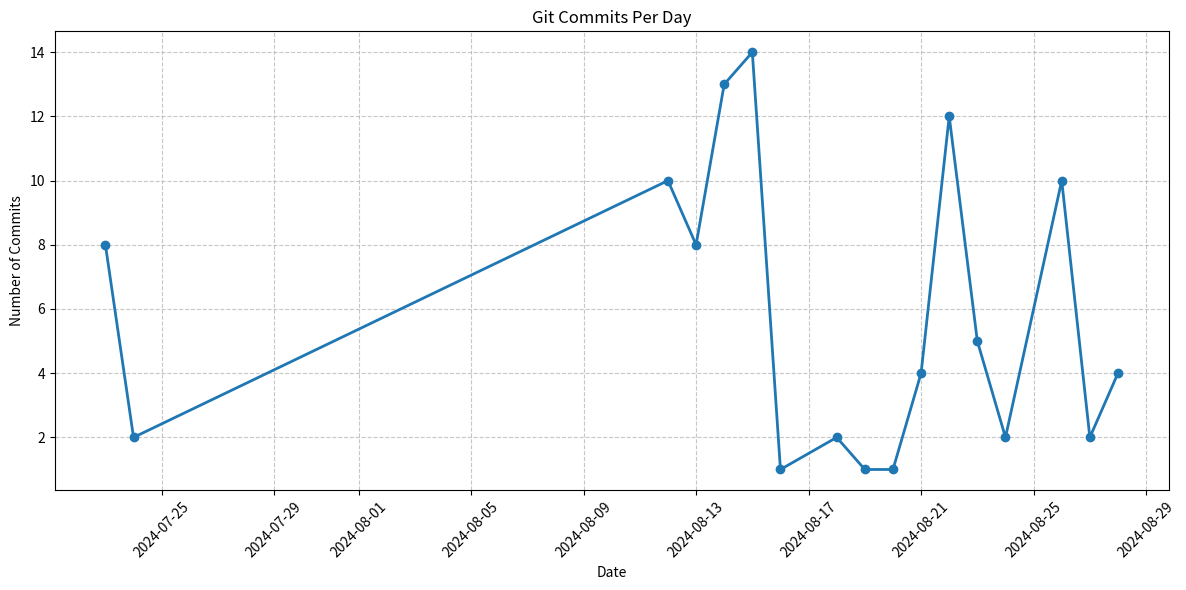

Python code for this plot:
#!/usr/bin/env python3
import argparse
import os
from datetime import datetime
import matplotlib.pyplot as plt


def parse_commit_data(file_path=None, data_string=None):
    """Parse commit data from either a file or string input.

    Args:
        file_path (str, optional): Path to file containing commit data
        data_string (str, optional): String containing commit data

    Returns:
        tuple: Lists of dates and commit counts
    """
    if file_path:
        with open(file_path, 'r') as f:
            content = f.read()
    else:
        content = data_string

    dates = []
    commits = []

    for line in content.strip().split('\n'):
        if not line:
            continue
        count, date = line.split()
        dates.append(datetime.strptime(date, '%Y-%m-%d'))
        commits.append(int(count))

    return dates, commits


def plot_commits(dates, commits, output_path=None):
    """Create a plot of commits over time.

    Args:
        dates (list): List of datetime objects
        commits (list): List of commit counts
        output_path (str, optional): Path to save the plot
    """
    plt.figure(figsize=(12, 6))
    plt.plot(dates, commits, marker='o', linestyle='-', linewidth=2)
    plt.title('Git Commits Per Day')
    plt.xlabel('Date')
    plt.ylabel('Number of Commits')
    plt.grid(True, linestyle='--', alpha=0.7)
    plt.xticks(rotation=45)
    plt.tight_layout()

    if output_path:
        plt.savefig(output_path)
    else:
        plt.show()


def main():
    parser = argparse.ArgumentParser(description='Plot git commit history')
    parser.add_argument('--input', '-i', help='Input file containing commit data')
    parser.add_argument('--output', '-o', help='Output file path for the plot')
    args = parser.parse_args()

    # Use sample data if no input file is provided
    sample_data = """
8 2024-07-23
2 2024-07-24
10 2024-08-12
8 2024-08-13
13 2024-08-14
14 2024-08-15
1 2024-08-16
2 2024-08-18
1 2024-08-19
1 2024-08-20
4 2024-08-21
12 2024-08-22
5 2024-08-23
2 2024-08-24
10 2024-08-26
2 2024-08-27
4 2024-08-28
"""

    dates, commits = parse_commit_data(
        file_path=args.input,
        data_string=sample_data if not args.input else None
    )

    plot_commits(dates, commits, args.output)


if __name__ == '__main__':
    main()
